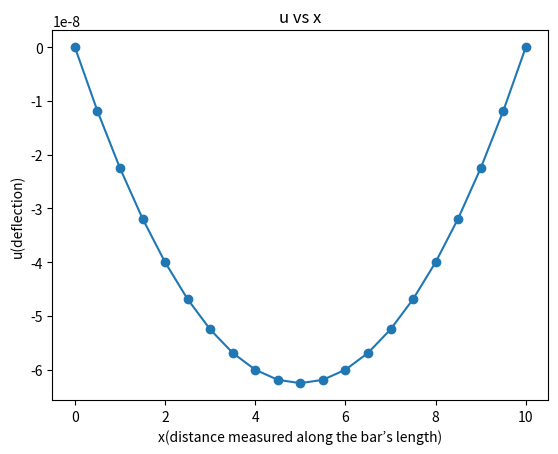

This chart was generated by the following Python code:
import numpy as np
import matplotlib.pyplot as plt
# Define the grid spacing and domain range
dx = 0.5
x_start = 0
x_end = 10
# Calculate the number of nodes on the grid
num = int((x_end - x_start) // dx) + 1
# Initialize the matrix A
A = np.zeros((num, num))
# Fill the matrix A with boundary condition
for i in range(num):
    if i == 0 or i == num-1:
        A[i, i] = 1
    else:
        A[i, i-1:i+2] = [-1/dx, 2/dx, -1/dx]
# Define the right-hand side vector b        
b = np.zeros(num)
b[1:-1] = -2.5e-9
# Solve the system of equations Au=b
u = np.linalg.solve(A, b)

x = np.linspace(x_start, x_end, num)
# Plot the solution
plt.figure()
plt.plot(x, u, marker='o')
plt.xlabel('x(distance measured along the bar’s length)')
plt.ylabel('u(deflection)')
plt.title('u vs x')
plt.show()
